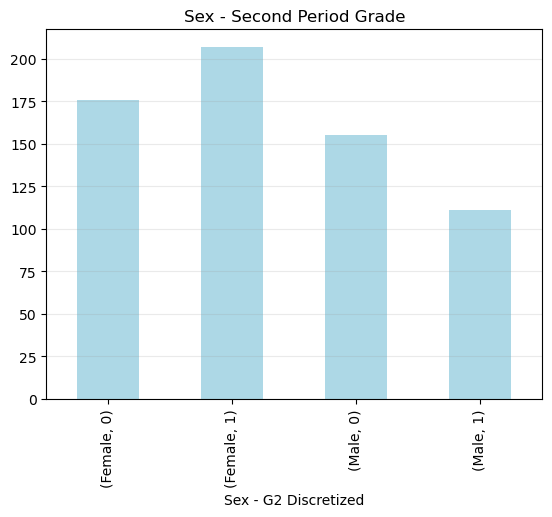

The data file committed next to this chart (first rows):
sex, G2, 0
Female, 0, 176
Female, 1, 207
Male, 0, 155
Male, 1, 111
